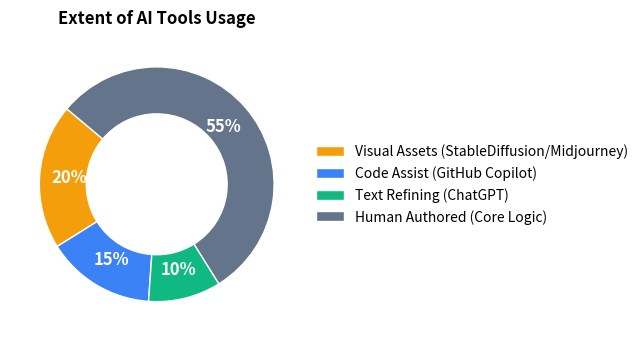

Generate this figure with matplotlib: (Note: this script raises an exception after producing the figure.)
import matplotlib.pyplot as plt
import numpy as np

# Donut chart for AI Tools Usage
labels = ['Visual Assets (StableDiffusion/Midjourney)', 'Code Assist (GitHub Copilot)', 'Text Refining (ChatGPT)', 'Human Authored (Core Logic)']
sizes = [20, 15, 10, 55]
colors = ['#f59e0b', '#3b82f6', '#10b981', '#64748b']

fig, ax = plt.subplots(figsize=(6, 3.5), dpi=150)
fig.patch.set_facecolor('#ffffff')

# Plot
wedges, texts, autotexts = ax.pie(sizes, labels=None, autopct='%1.0f%%', pctdistance=0.75, colors=colors, startangle=140, wedgeprops=dict(width=0.4, edgecolor='w'))

# Enhance text
for t in autotexts:
    t.set_color('white')
    t.set_fontsize(12)
    t.set_fontweight('bold')

ax.legend(wedges, labels, loc="center left", bbox_to_anchor=(1, 0, 0.5, 1), frameon=False, fontsize=10)
plt.title('Extent of AI Tools Usage', fontweight='bold', fontsize=12, pad=10)

plt.tight_layout()
plt.savefig('scratch/academic_slide3/ai_usage_donut.png', bbox_inches='tight', dpi=150)
